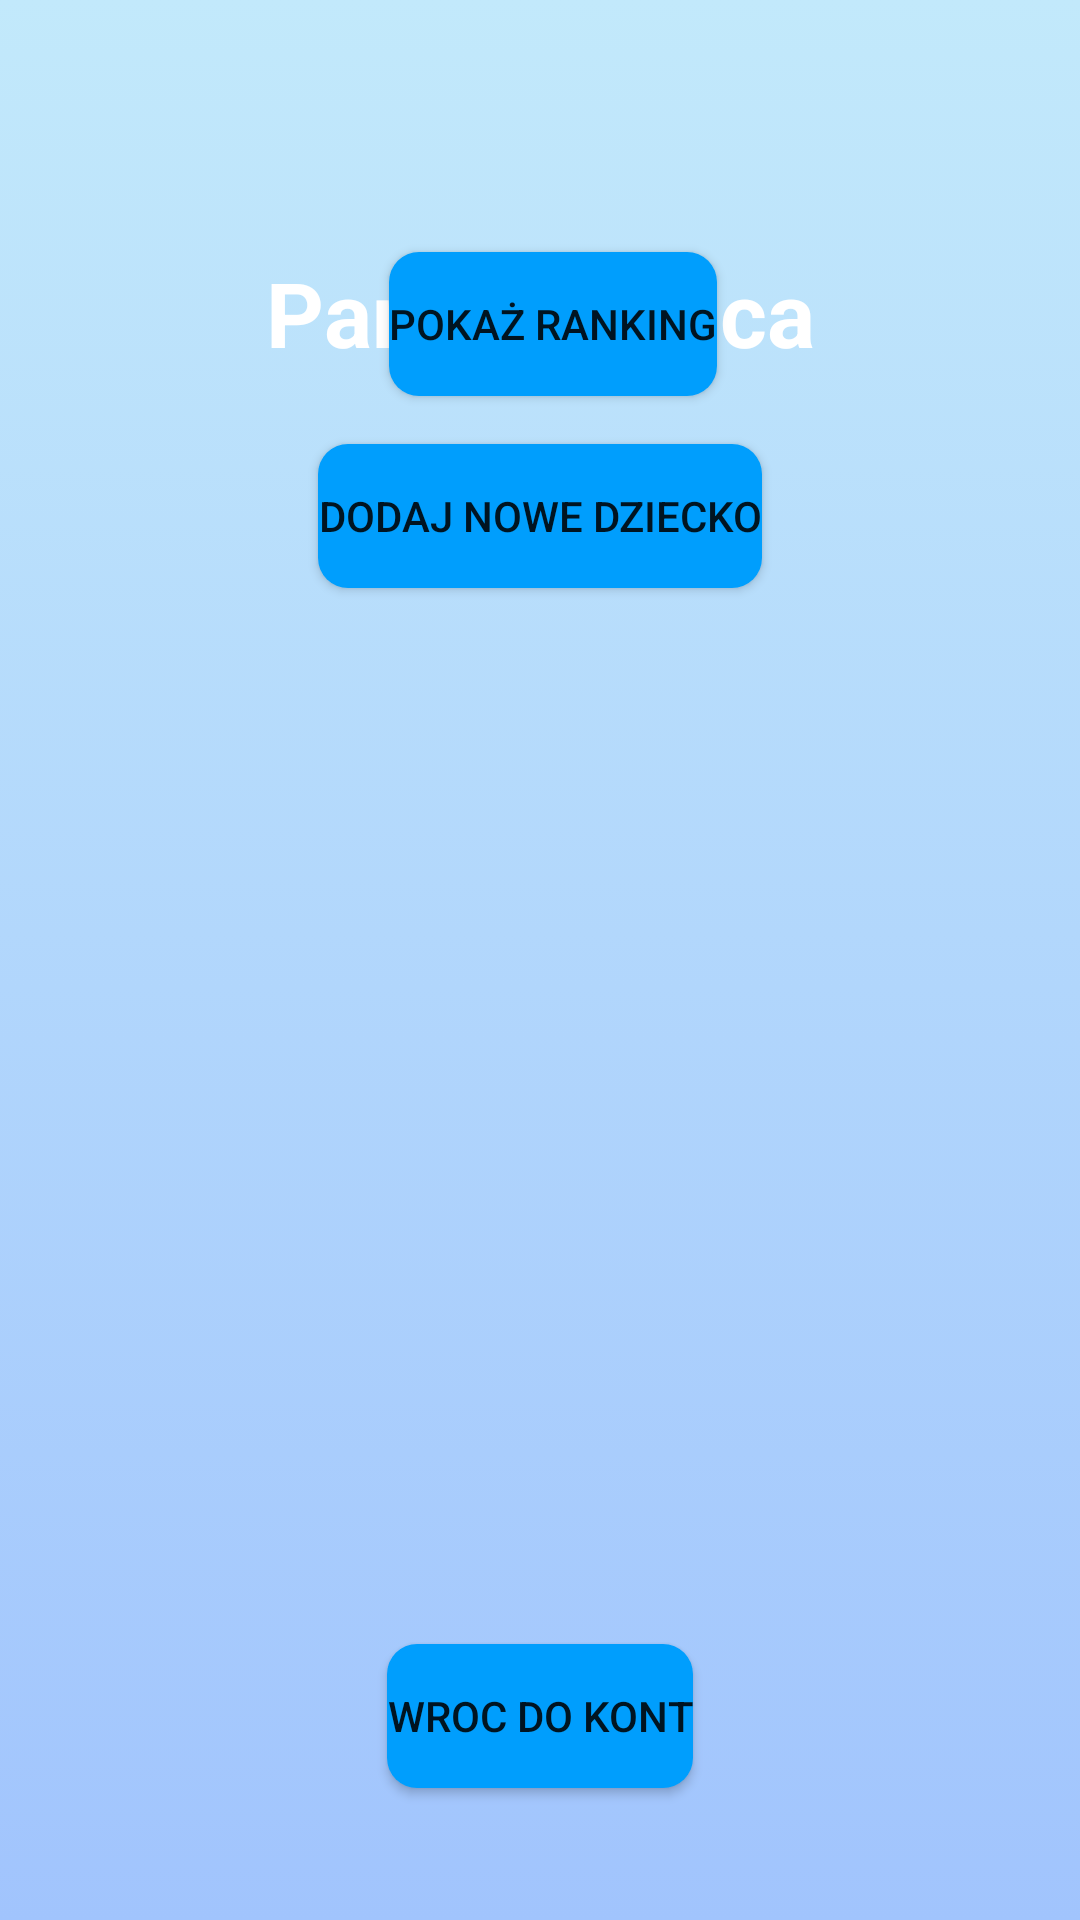

Android layout source for this screen:
<!-- AndroidManifest.xml: application theme Theme.CzysteZąbki -->
<!-- res/layout/konto_rodzica.xml -->
<?xml version="1.0" encoding="utf-8"?>
<androidx.constraintlayout.widget.ConstraintLayout xmlns:android="http://schemas.android.com/apk/res/android"
    xmlns:app="http://schemas.android.com/apk/res-auto"
    xmlns:tools="http://schemas.android.com/tools"
    android:id="@+id/powitanie"
    android:layout_width="match_parent"
    android:layout_height="match_parent"
    android:background="@drawable/tlo"
    tools:context=".MainActivity">

    <TextView
        android:id="@+id/TekstPanelRodzica"
        android:layout_width="wrap_content"
        android:layout_height="wrap_content"
        android:layout_marginTop="84dp"
        android:text="Panel rodzica"
        android:textAlignment="center"
        android:textSize="30sp"
        android:textColor="#FFF"
        android:textStyle="bold"
        app:layout_constraintEnd_toEndOf="parent"
        app:layout_constraintStart_toStartOf="parent"
        app:layout_constraintTop_toTopOf="parent" />

    <Button
        android:id="@+id/ButtonDodajDziecko"
        android:layout_width="wrap_content"
        android:layout_height="wrap_content"
        android:layout_marginBottom="444dp"
        android:text="Dodaj nowe dziecko"
        android:background="@drawable/przyciski"
        app:layout_constraintBottom_toBottomOf="parent"
        app:layout_constraintEnd_toEndOf="parent"
        app:layout_constraintStart_toStartOf="parent" />

    <Button
        android:id="@+id/ButtonPokazRanking"
        android:layout_width="wrap_content"
        android:layout_height="wrap_content"
        android:layout_marginBottom="508dp"
        android:background="@drawable/przyciski"
        android:text="Pokaż ranking"
        app:layout_constraintBottom_toBottomOf="parent"
        app:layout_constraintEnd_toEndOf="parent"
        app:layout_constraintHorizontal_bias="0.517"
        app:layout_constraintStart_toStartOf="parent" />

    <ListView
        android:id="@+id/ListaDzieci"
        android:layout_width="wrap_content"
        android:layout_height="wrap_content"
        android:layout_marginBottom="180dp"
        android:tooltipText="Tutaj beda dziecka"
        app:layout_constraintBottom_toBottomOf="parent"
        app:layout_constraintEnd_toEndOf="parent"
        app:layout_constraintStart_toStartOf="parent">
    </ListView>

    <Button
        android:id="@+id/Wroc"
        android:layout_width="wrap_content"
        android:layout_height="wrap_content"
        android:layout_marginBottom="44dp"
        android:text="Wroc do kont"
        android:background="@drawable/przyciski"
        app:layout_constraintBottom_toBottomOf="parent"
        app:layout_constraintEnd_toEndOf="parent"
        app:layout_constraintStart_toStartOf="parent" />


</androidx.constraintlayout.widget.ConstraintLayout>
<!-- resources referenced by this layout -->
<resources>
  <!-- drawable przyciski (drawable) -->
  <?xml version="1.0" encoding="utf-8"?>
  <shape xmlns:android="http://schemas.android.com/apk/res/android"
      android:shape="rectangle" android:padding="10dp">
      <solid android:color="#009efd"/>
      <corners android:radius="10dp"/>
  </shape>
  <!-- drawable tlo (drawable) -->
  <?xml version="1.0" encoding="utf-8"?>
  <selector xmlns:android="http://schemas.android.com/apk/res/android">
  
      <item>
          <shape>
              <gradient android:angle="90"
                  android:startColor="#a1c4fd"
                  android:endColor="#c2e9fb"
                  android:type="linear"/>
          </shape>
      </item>
  </selector>
  <style name="Theme.CzysteZąbki" parent="Theme.MaterialComponents.DayNight.DarkActionBar">
          
          <item name="colorPrimary">@color/purple_500</item>
          <item name="colorPrimaryVariant">@color/purple_700</item>
          <item name="colorOnPrimary">@color/white</item>
          
          <item name="colorSecondary">@color/teal_200</item>
          <item name="colorSecondaryVariant">@color/teal_700</item>
          <item name="colorOnSecondary">@color/black</item>
          
          <item name="android:statusBarColor" tools:targetApi="l">?attr/colorPrimaryVariant</item>
          
      </style>
  <!-- not gathered from this repository: default colours our renderer supplied (Android Studio template values) -->
  <color name="purple_500">#FF6200EE</color>
  <color name="purple_700">#FF3700B3</color>
  <color name="teal_200">#FF03DAC5</color>
  <color name="teal_700">#FF018786</color>
  <color name="black">#FF000000</color>
  <color name="white">#FFFFFFFF</color>
</resources>
